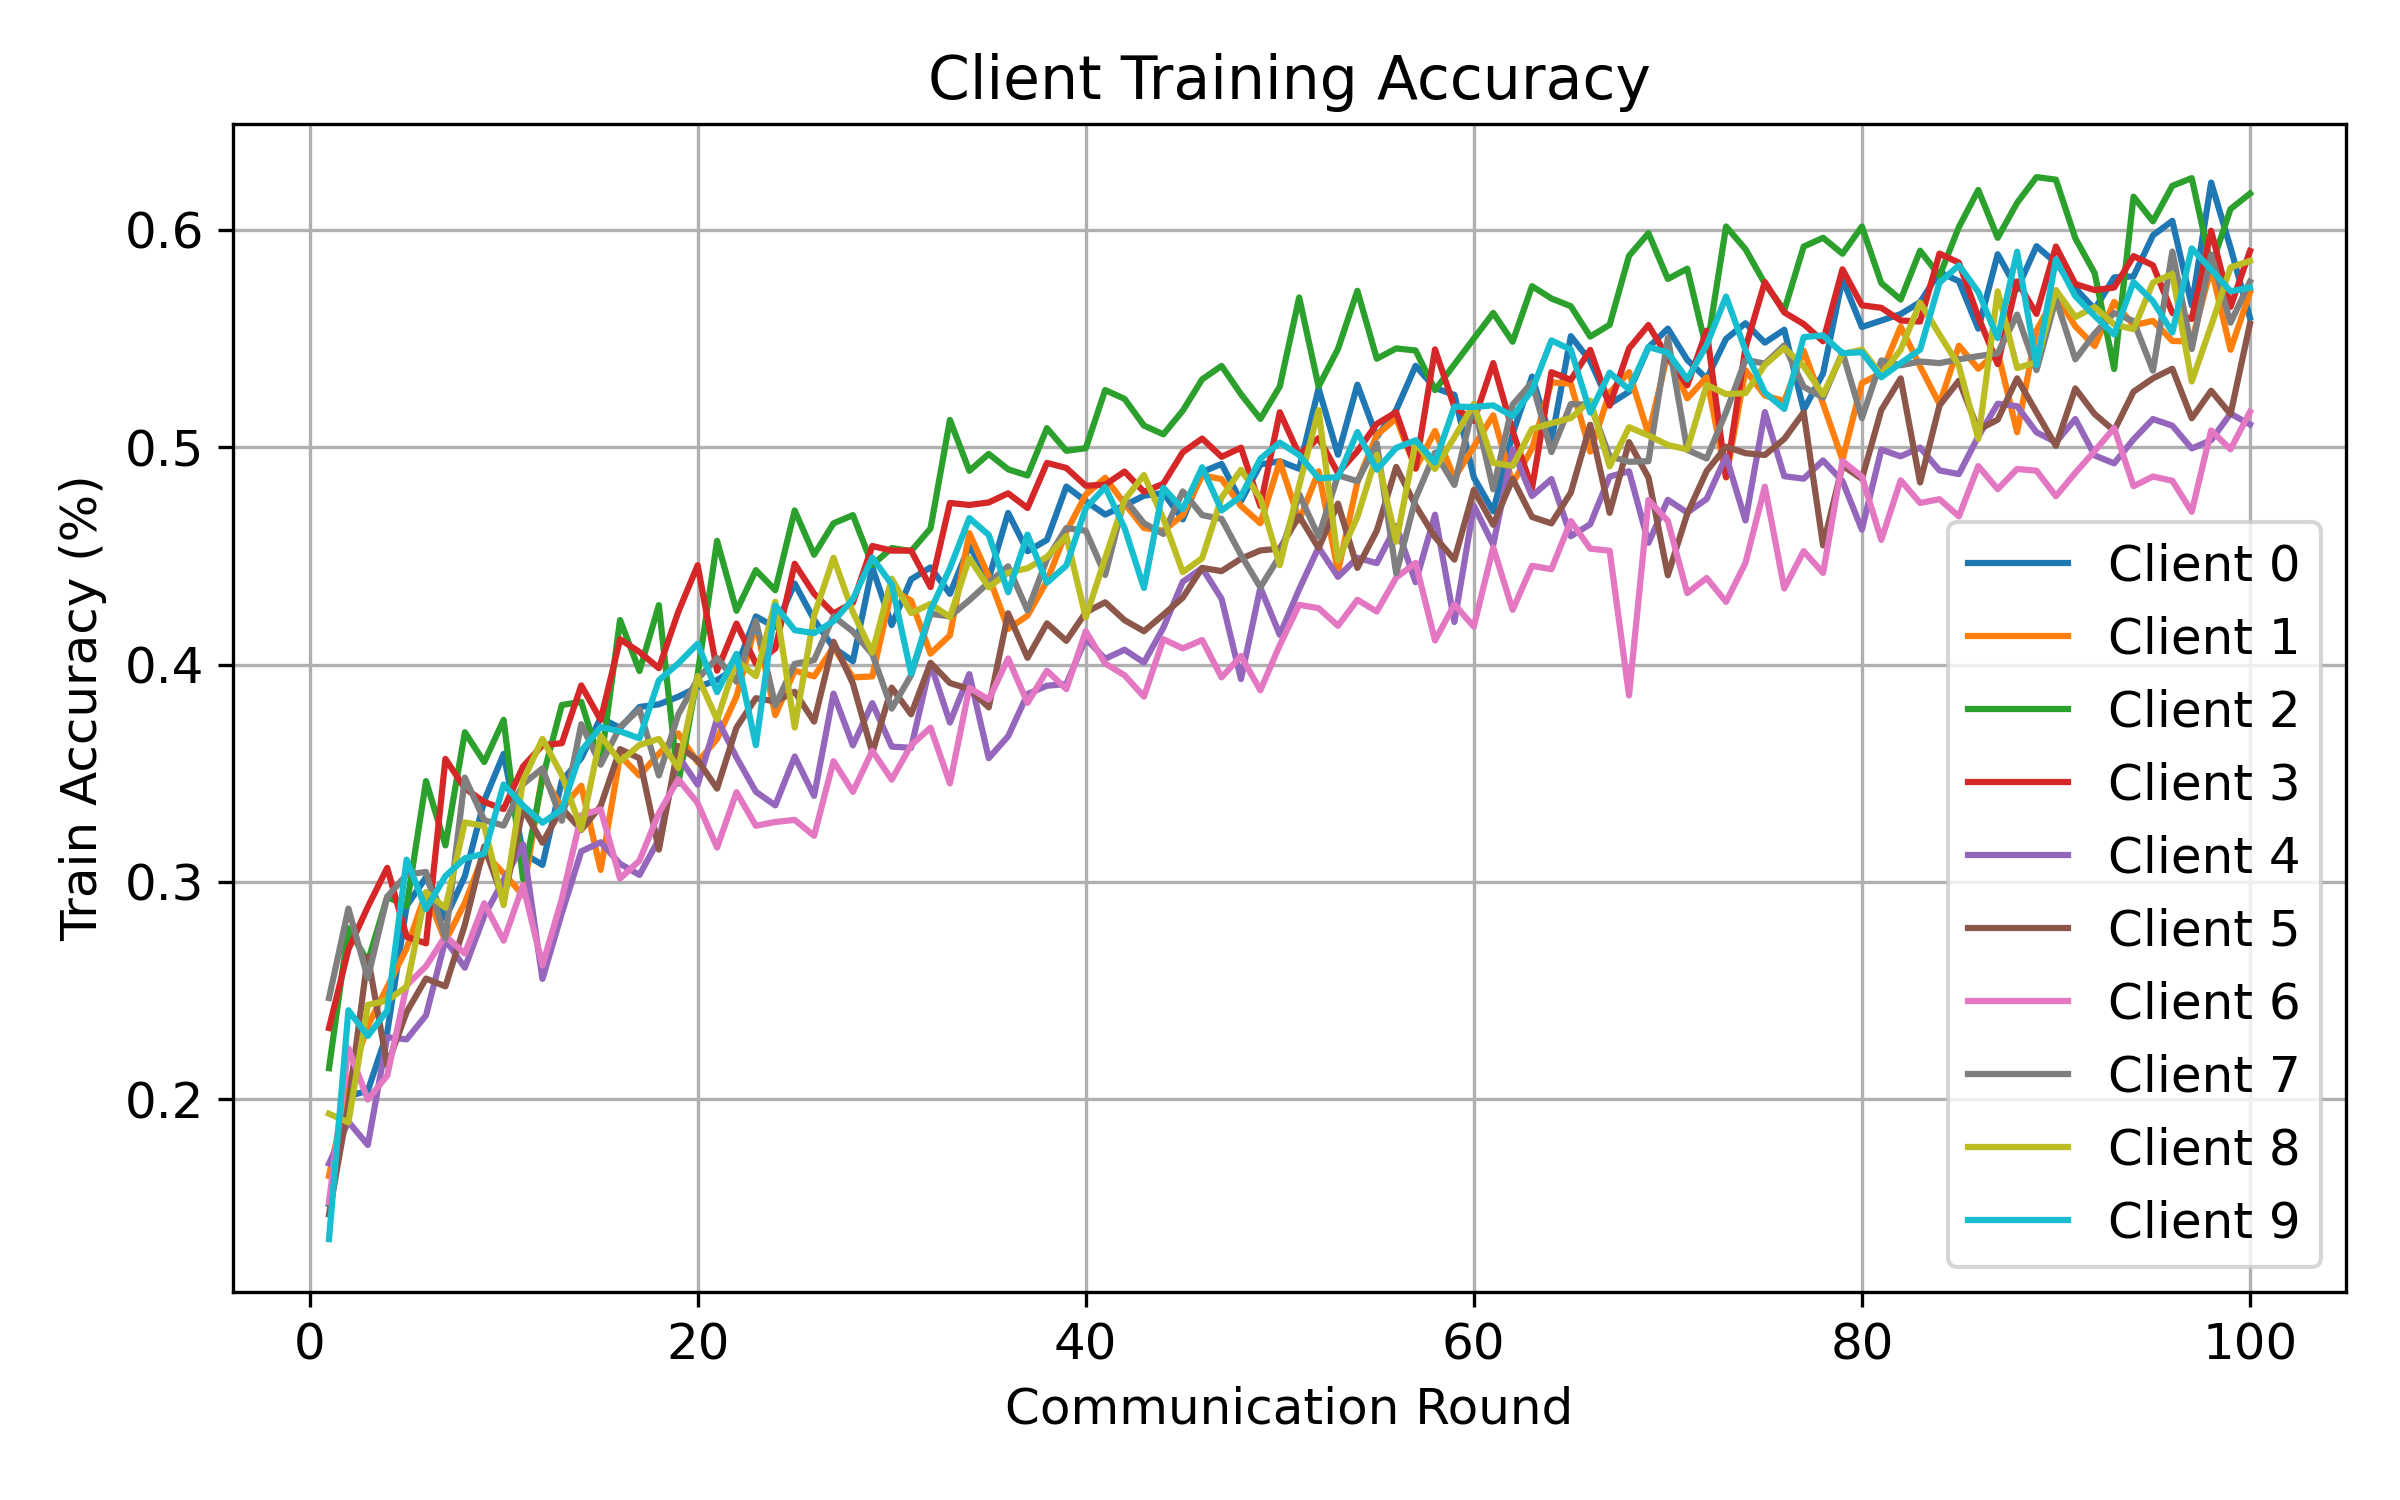

Source data for this figure (header and first rows):
round, client, attack, seed, alpha, num_byzantine, train_accuracy
1, 0, none, 1, 0.1, 0, 0.1518
1, 1, none, 1, 0.1, 0, 0.1647
1, 2, none, 1, 0.1, 0, 0.2143
1, 3, none, 1, 0.1, 0, 0.2327
1, 4, none, 1, 0.1, 0, 0.1704
1, 5, none, 1, 0.1, 0, 0.147
1, 6, none, 1, 0.1, 0, 0.1526
1, 7, none, 1, 0.1, 0, 0.2465
1, 8, none, 1, 0.1, 0, 0.1933
1, 9, none, 1, 0.1, 0, 0.1356
2, 0, none, 1, 0.1, 0, 0.2014
2, 1, none, 1, 0.1, 0, 0.2069
2, 2, none, 1, 0.1, 0, 0.2786
2, 3, none, 1, 0.1, 0, 0.2689
2, 4, none, 1, 0.1, 0, 0.1896
2, 5, none, 1, 0.1, 0, 0.1976
2, 6, none, 1, 0.1, 0, 0.2234
2, 7, none, 1, 0.1, 0, 0.2877
2, 8, none, 1, 0.1, 0, 0.1893
2, 9, none, 1, 0.1, 0, 0.2409
3, 0, none, 1, 0.1, 0, 0.2039
3, 1, none, 1, 0.1, 0, 0.2338
3, 2, none, 1, 0.1, 0, 0.2633
3, 3, none, 1, 0.1, 0, 0.2885
3, 4, none, 1, 0.1, 0, 0.1789
3, 5, none, 1, 0.1, 0, 0.2656
3, 6, none, 1, 0.1, 0, 0.1998
3, 7, none, 1, 0.1, 0, 0.2557
3, 8, none, 1, 0.1, 0, 0.2434
3, 9, none, 1, 0.1, 0, 0.2291
4, 0, none, 1, 0.1, 0, 0.2307
4, 1, none, 1, 0.1, 0, 0.2516
4, 2, none, 1, 0.1, 0, 0.2931
4, 3, none, 1, 0.1, 0, 0.3064
4, 4, none, 1, 0.1, 0, 0.2285
4, 5, none, 1, 0.1, 0, 0.2156
4, 6, none, 1, 0.1, 0, 0.2108
4, 7, none, 1, 0.1, 0, 0.2932
4, 8, none, 1, 0.1, 0, 0.2454
4, 9, none, 1, 0.1, 0, 0.2407
5, 0, none, 1, 0.1, 0, 0.2889
5, 1, none, 1, 0.1, 0, 0.2694
5, 2, none, 1, 0.1, 0, 0.2888
5, 3, none, 1, 0.1, 0, 0.2747
5, 4, none, 1, 0.1, 0, 0.2275
5, 5, none, 1, 0.1, 0, 0.2401
5, 6, none, 1, 0.1, 0, 0.2523
5, 7, none, 1, 0.1, 0, 0.3033
5, 8, none, 1, 0.1, 0, 0.2518
5, 9, none, 1, 0.1, 0, 0.3102
6, 0, none, 1, 0.1, 0, 0.3021
6, 1, none, 1, 0.1, 0, 0.2952
6, 2, none, 1, 0.1, 0, 0.3464
6, 3, none, 1, 0.1, 0, 0.2717
6, 4, none, 1, 0.1, 0, 0.2386
6, 5, none, 1, 0.1, 0, 0.2555
6, 6, none, 1, 0.1, 0, 0.2612
6, 7, none, 1, 0.1, 0, 0.3046
6, 8, none, 1, 0.1, 0, 0.2953
6, 9, none, 1, 0.1, 0, 0.2875
... 940 more rows
